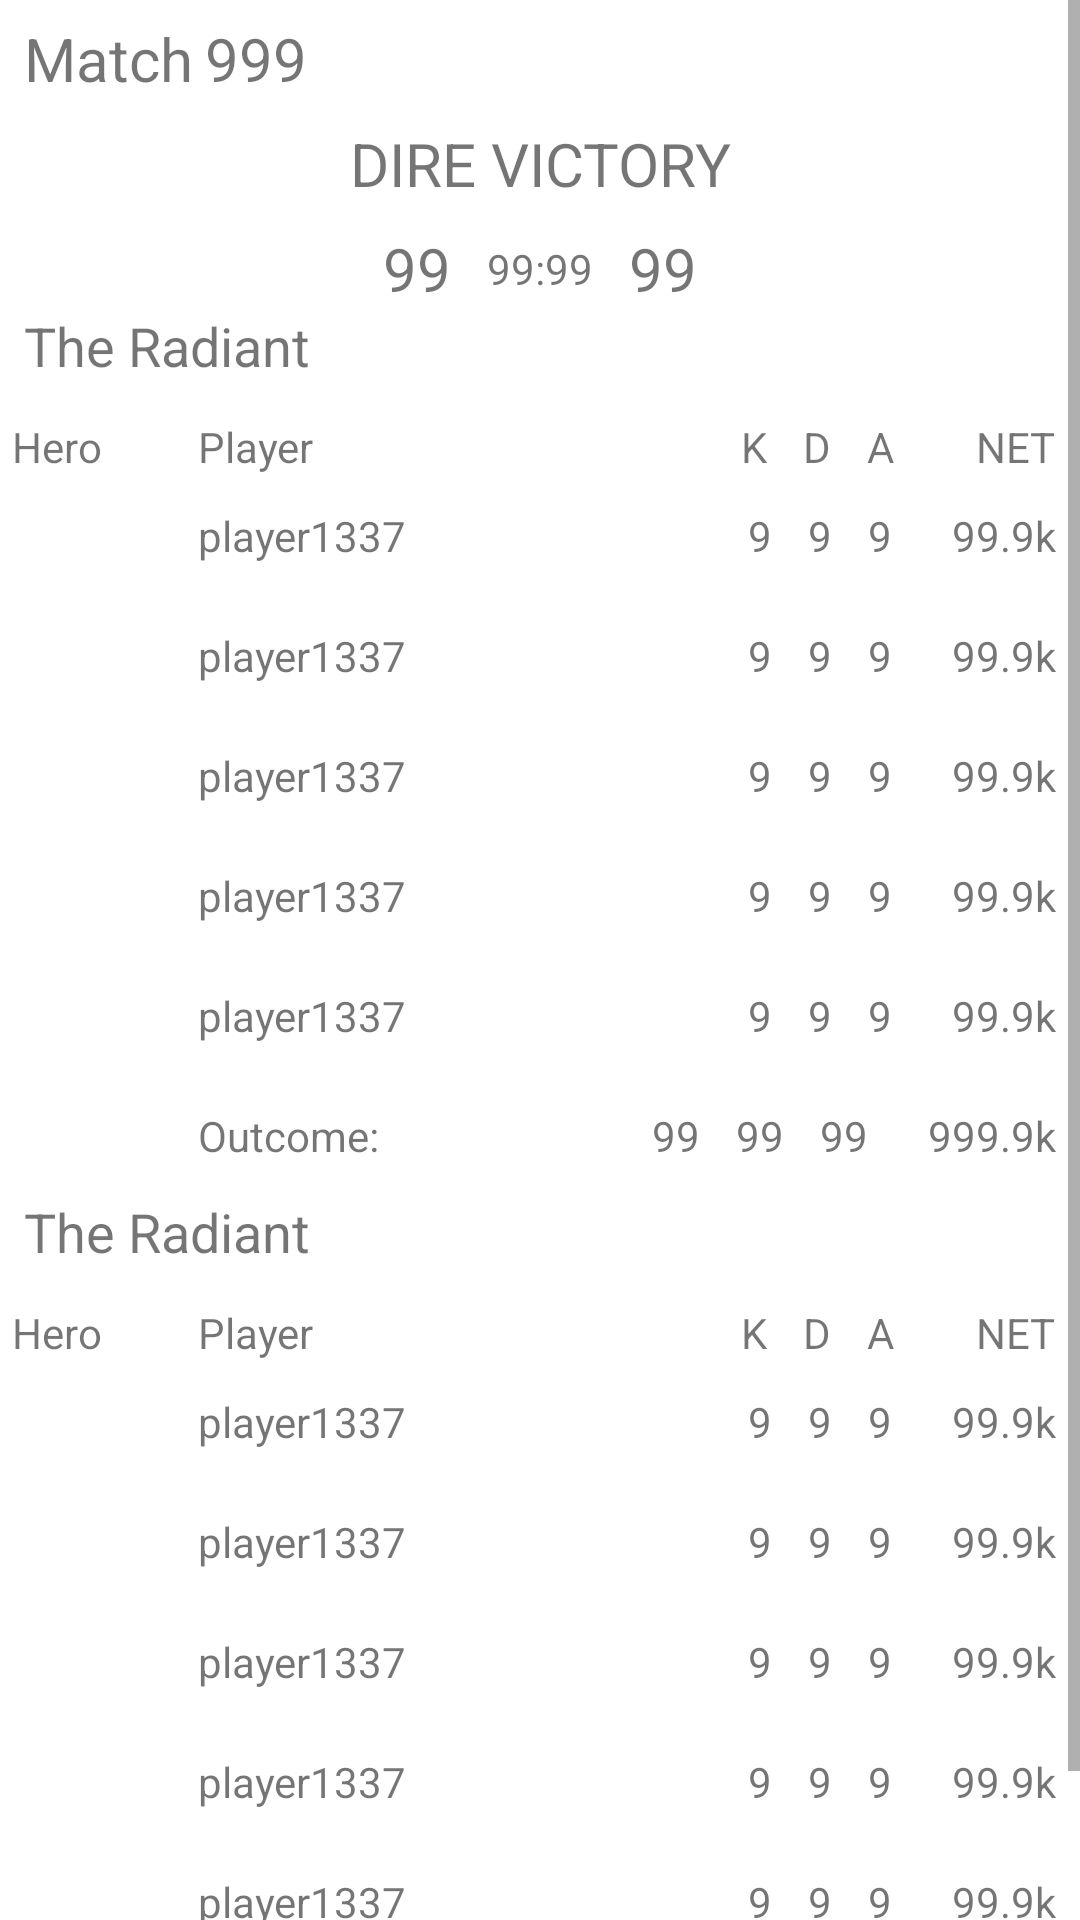

Here is an Android app screen rendered from its layout file. Give the layout XML and the strings, colors and styles it references.
<!-- AndroidManifest.xml: application theme Theme.TinkoffLab2023 -->
<!-- res/layout/fragment_match.xml -->
<ScrollView xmlns:android="http://schemas.android.com/apk/res/android"
    xmlns:app="http://schemas.android.com/apk/res-auto"
    android:id="@+id/scrollView"
    android:layout_width="match_parent"
    android:layout_height="wrap_content"
    android:orientation="vertical"
    app:layout_constraintBottom_toBottomOf="parent"
    app:layout_constraintEnd_toEndOf="parent"
    app:layout_constraintStart_toStartOf="parent"
    app:layout_constraintTop_toTopOf="parent">

    <androidx.appcompat.widget.LinearLayoutCompat
        android:layout_width="match_parent"
        android:layout_height="wrap_content"
        android:orientation="vertical">

        <include
            android:id="@+id/match_header"
            layout="@layout/match_header" />

        <include
            android:id="@+id/team_item_radiant"
            layout="@layout/team_item" />

        <include
            android:id="@+id/team_item_dire"
            layout="@layout/team_item" />


    </androidx.appcompat.widget.LinearLayoutCompat>
</ScrollView>
<!-- res/layout/match_header.xml (included above) -->
<?xml version="1.0" encoding="utf-8"?>
<androidx.constraintlayout.widget.ConstraintLayout xmlns:android="http://schemas.android.com/apk/res/android"
    android:layout_width="match_parent"
    android:layout_height="wrap_content"
    xmlns:app="http://schemas.android.com/apk/res-auto">

    <TextView
        android:id="@+id/tv_match_const"
        android:layout_width="wrap_content"
        android:layout_height="wrap_content"
        android:layout_marginStart="8dp"
        android:layout_marginTop="6dp"
        android:text="@string/match"
        android:textSize="20sp"
        app:layout_constraintStart_toStartOf="parent"
        app:layout_constraintTop_toTopOf="parent" />

    <TextView
        android:id="@+id/tv_match_id"
        android:layout_width="wrap_content"
        android:layout_height="wrap_content"
        android:text="@string/base_number_big"
        android:layout_marginStart="4dp"
        android:textSize="20sp"
        app:layout_constraintBottom_toBottomOf="@+id/tv_match_const"
        app:layout_constraintStart_toEndOf="@+id/tv_match_const"
        app:layout_constraintTop_toTopOf="@+id/tv_match_const" />


    <TextView
        android:id="@+id/tv_winner"
        android:layout_width="wrap_content"
        android:layout_height="wrap_content"
        android:layout_marginTop="8dp"
        android:text="@string/base_team_victory"
        android:textAllCaps="true"
        android:textSize="20sp"
        app:layout_constraintEnd_toEndOf="parent"
        app:layout_constraintStart_toStartOf="parent"
        app:layout_constraintTop_toBottomOf="@+id/tv_match_id" />

    <TextView
        android:id="@+id/tv_match_time"
        android:layout_width="wrap_content"
        android:layout_height="wrap_content"
        android:text="@string/base_score"
        app:layout_constraintBottom_toBottomOf="@+id/tv_radiant_kills"
        app:layout_constraintEnd_toEndOf="parent"
        app:layout_constraintStart_toStartOf="parent"
        app:layout_constraintTop_toTopOf="@+id/tv_radiant_kills" />

    <TextView
        android:id="@+id/tv_radiant_kills"
        android:layout_width="wrap_content"
        android:layout_height="wrap_content"
        android:layout_marginTop="8dp"
        android:layout_marginEnd="12dp"
        android:text="@string/base_number"
        android:textSize="20sp"
        app:layout_constraintEnd_toStartOf="@+id/tv_match_time"
        app:layout_constraintTop_toBottomOf="@+id/tv_winner" />

    <TextView
        android:id="@+id/tv_dire_kills"
        android:layout_width="wrap_content"
        android:layout_height="wrap_content"
        android:layout_marginStart="12dp"
        android:text="@string/base_number"
        android:textSize="20sp"
        app:layout_constraintStart_toEndOf="@+id/tv_match_time"
        app:layout_constraintTop_toTopOf="@+id/tv_radiant_kills" />

</androidx.constraintlayout.widget.ConstraintLayout>
<!-- res/layout/team_item.xml (included above) -->
<?xml version="1.0" encoding="utf-8"?>
<androidx.appcompat.widget.LinearLayoutCompat xmlns:android="http://schemas.android.com/apk/res/android"
    xmlns:app="http://schemas.android.com/apk/res-auto"
    android:layout_width="match_parent"
    android:layout_height="wrap_content"
    android:orientation="vertical">

    <androidx.constraintlayout.widget.ConstraintLayout
        android:layout_width="match_parent"
        android:layout_height="wrap_content">


        <TextView
            android:id="@+id/tv_the_radiant"
            android:layout_width="wrap_content"
            android:layout_height="wrap_content"
            android:layout_marginStart="8dp"
            android:text="The Radiant"
            android:textColor="@color/green"
            android:textSize="18sp"
            app:layout_constraintStart_toStartOf="parent"
            app:layout_constraintTop_toTopOf="parent" />

        <TextView
            android:id="@+id/tv_hero_const"
            android:layout_width="wrap_content"
            android:layout_height="wrap_content"
            android:layout_marginStart="4dp"
            android:layout_marginTop="12dp"
            android:text="Hero"
            app:layout_constraintStart_toStartOf="parent"
            app:layout_constraintTop_toBottomOf="@+id/tv_the_radiant" />

        <TextView
            android:id="@+id/tv_player_name_const"
            android:layout_width="wrap_content"
            android:layout_height="wrap_content"
            android:text="Player"
            android:layout_marginStart="66dp"
            app:layout_constraintStart_toStartOf="parent"
            app:layout_constraintBottom_toBottomOf="parent" />

        <TextView
            android:id="@+id/tv_net_const"
            android:layout_width="wrap_content"
            android:layout_height="wrap_content"
            android:text="NET"
            android:layout_marginEnd="8dp"
            app:layout_constraintBottom_toBottomOf="parent"
            app:layout_constraintEnd_toEndOf="parent" />

        <TextView
            android:id="@+id/tv_assists_const"
            android:layout_width="wrap_content"
            android:layout_height="wrap_content"
            android:text="A"
            android:layout_marginEnd="62dp"
            app:layout_constraintBottom_toBottomOf="parent"
            app:layout_constraintEnd_toEndOf="parent" />

        <TextView
            android:id="@+id/tv_deaths_const"
            android:layout_width="wrap_content"
            android:layout_height="wrap_content"
            android:text="D"
            android:layout_marginEnd="12dp"
            app:layout_constraintBottom_toBottomOf="parent"
            app:layout_constraintEnd_toStartOf="@+id/tv_assists_const" />

        <TextView
            android:id="@+id/tv_kills_const"
            android:layout_width="wrap_content"
            android:layout_height="wrap_content"
            android:text="K"
            android:layout_marginEnd="12dp"
            app:layout_constraintBottom_toBottomOf="parent"
            app:layout_constraintEnd_toStartOf="@+id/tv_deaths_const" />


    </androidx.constraintlayout.widget.ConstraintLayout>

    <include
        android:id="@+id/player_in_match_item_1"
        layout="@layout/player_in_match_item"/>
    <include
        android:id="@+id/player_in_match_item_2"
        layout="@layout/player_in_match_item"/>
    <include
        android:id="@+id/player_in_match_item_3"
        layout="@layout/player_in_match_item"/>
    <include
        android:id="@+id/player_in_match_item_4"
        layout="@layout/player_in_match_item"/>
    <include
        android:id="@+id/player_in_match_item_5"
        layout="@layout/player_in_match_item"/>
    <include
        layout="@layout/outcome_team_item"/>

</androidx.appcompat.widget.LinearLayoutCompat>
<!-- res/layout/player_in_match_item.xml (included above) -->
<?xml version="1.0" encoding="utf-8"?>
<androidx.constraintlayout.widget.ConstraintLayout xmlns:android="http://schemas.android.com/apk/res/android"
    xmlns:app="http://schemas.android.com/apk/res-auto"
    android:layout_width="match_parent"
    android:layout_height="40dp"
    android:background="@color/background_test">

    <ImageView
        android:id="@+id/iv_hero"
        android:layout_width="56dp"
        android:layout_height="32dp"
        android:layout_marginStart="4dp"
        android:layout_marginTop="4dp"
        android:layout_marginBottom="4dp"
        android:contentDescription="Тинкер мой любимый герой"
        android:src="@drawable/tinker"
        app:layout_constraintBottom_toBottomOf="parent"
        app:layout_constraintStart_toStartOf="parent"
        app:layout_constraintTop_toTopOf="parent" />

    <TextView
        android:id="@+id/tv_player_name"
        android:layout_width="wrap_content"
        android:layout_height="wrap_content"
        android:text="player1337"
        android:layout_marginStart="6dp"
        app:layout_constraintBottom_toBottomOf="parent"
        app:layout_constraintStart_toEndOf="@+id/iv_hero"
        app:layout_constraintTop_toTopOf="parent"
        android:maxWidth="140dp"/>

    <TextView
        android:id="@+id/tv_net"
        android:layout_width="wrap_content"
        android:layout_height="wrap_content"
        android:layout_marginEnd="8dp"
        android:text="99.9k"
        app:layout_constraintBottom_toBottomOf="parent"
        app:layout_constraintEnd_toEndOf="parent"
        app:layout_constraintTop_toTopOf="parent" />

    <TextView
        android:id="@+id/tv_assists"
        android:layout_width="wrap_content"
        android:layout_height="wrap_content"
        android:layout_marginEnd="20dp"
        android:text="9"
        app:layout_constraintEnd_toStartOf="@+id/tv_net"
        app:layout_constraintTop_toTopOf="@+id/tv_net" />

    <TextView
        android:id="@+id/tv_deaths"
        android:layout_width="wrap_content"
        android:layout_height="wrap_content"
        android:layout_marginEnd="12dp"
        android:text="9"
        app:layout_constraintEnd_toStartOf="@+id/tv_assists"
        app:layout_constraintTop_toTopOf="@+id/tv_assists" />

    <TextView
        android:id="@+id/tv_kills"
        android:layout_width="wrap_content"
        android:layout_height="wrap_content"
        android:layout_marginEnd="12dp"
        android:text="9"
        app:layout_constraintEnd_toStartOf="@+id/tv_deaths"
        app:layout_constraintTop_toTopOf="@+id/tv_deaths" />

</androidx.constraintlayout.widget.ConstraintLayout>
<!-- res/layout/outcome_team_item.xml (included above) -->
<?xml version="1.0" encoding="utf-8"?>
<androidx.constraintlayout.widget.ConstraintLayout xmlns:android="http://schemas.android.com/apk/res/android"
    xmlns:app="http://schemas.android.com/apk/res-auto"
    android:layout_width="match_parent"
    android:layout_height="40dp"
    android:background="@color/background_test">

    <TextView
        android:id="@+id/tv_outcome"
        android:layout_width="wrap_content"
        android:layout_height="wrap_content"
        android:maxWidth="140dp"
        android:text="Outcome:"
        android:layout_marginStart="66dp"
        app:layout_constraintBottom_toBottomOf="parent"
        app:layout_constraintStart_toStartOf="parent"
        app:layout_constraintTop_toTopOf="parent" />

    <TextView
        android:id="@+id/tv_net"
        android:layout_width="wrap_content"
        android:layout_height="wrap_content"
        android:layout_marginEnd="8dp"
        android:text="999.9k"
        app:layout_constraintBottom_toBottomOf="parent"
        app:layout_constraintEnd_toEndOf="parent"
        app:layout_constraintTop_toTopOf="parent" />

    <TextView
        android:id="@+id/tv_assists"
        android:layout_width="wrap_content"
        android:layout_height="wrap_content"
        android:layout_marginEnd="20dp"
        android:text="99"
        app:layout_constraintEnd_toStartOf="@+id/tv_net"
        app:layout_constraintTop_toTopOf="@+id/tv_net" />

    <TextView
        android:id="@+id/tv_deaths"
        android:layout_width="wrap_content"
        android:layout_height="wrap_content"
        android:layout_marginEnd="12dp"
        android:text="99"
        app:layout_constraintEnd_toStartOf="@+id/tv_assists"
        app:layout_constraintTop_toTopOf="@+id/tv_assists" />

    <TextView
        android:id="@+id/tv_kills"
        android:layout_width="wrap_content"
        android:layout_height="wrap_content"
        android:layout_marginEnd="12dp"
        android:text="99"
        app:layout_constraintEnd_toStartOf="@+id/tv_deaths"
        app:layout_constraintTop_toTopOf="@+id/tv_deaths" />

</androidx.constraintlayout.widget.ConstraintLayout>
<!-- resources referenced by this layout -->
<resources>
  <string name="base_number" translatable="false">99</string>
  <string name="base_number_big" translatable="false">999</string>
  <string name="base_score" translatable="false">99:99</string>
  <string name="base_team_victory" translatable="false">Dire victory</string>
  <string name="match">Match</string>
  <style name="Theme.TinkoffLab2023" parent="Theme.MaterialComponents.DayNight.NoActionBar">
          
          <item name="colorPrimary">@color/purple_500</item>
          <item name="colorPrimaryVariant">@color/purple_700</item>
          <item name="colorOnPrimary">@color/white</item>
          
          <item name="colorSecondary">@color/teal_200</item>
          <item name="colorSecondaryVariant">@color/teal_700</item>
          <item name="colorOnSecondary">@color/black</item>
          
          <item name="android:statusBarColor" tools:targetApi="l">?attr/colorPrimaryVariant</item>
          
      </style>
  <color name="purple_500">#FF6200EE</color>
  <color name="purple_700">#FF3700B3</color>
  <color name="white">#FFFFFFFF</color>
  <color name="teal_200">#FF03DAC5</color>
  <color name="teal_700">#FF018786</color>
  <color name="black">#FF000000</color>
</resources>
